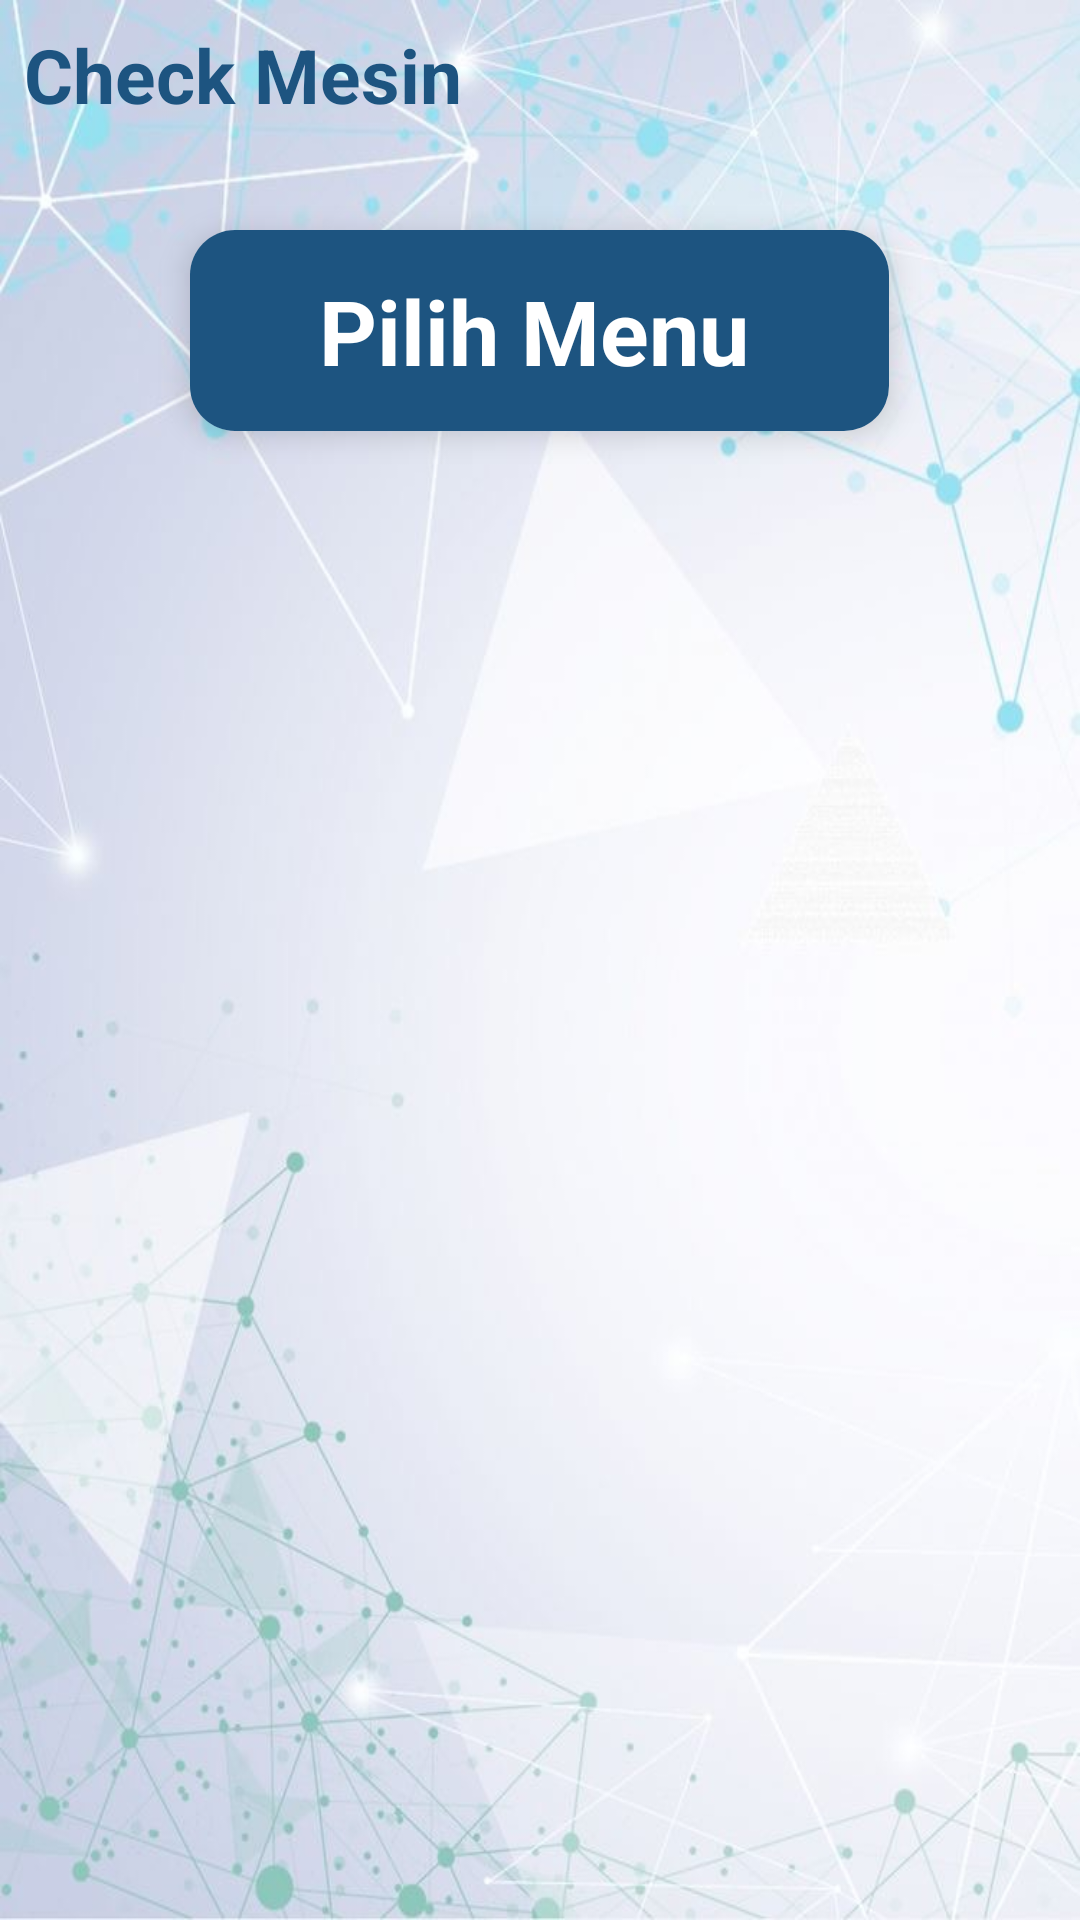

The Android layout XML behind this screen, and the referenced resources:
<!-- AndroidManifest.xml: application theme Theme.MaintenanceApps -->
<!-- res/layout/activity_check_mesin.xml -->
<?xml version="1.0" encoding="utf-8"?>
<FrameLayout
    xmlns:android="http://schemas.android.com/apk/res/android"
    android:layout_width="match_parent"
    android:layout_height="match_parent"
    xmlns:app="http://schemas.android.com/apk/res-auto"
    xmlns:tools="http://schemas.android.com/tools"
    tools:context=".Maintenance.CekMesinActivity"
    android:background="@drawable/ayosemangat">

    <LinearLayout
        android:layout_width="match_parent"
        android:layout_height="match_parent"
        android:orientation="vertical">

        <TextView
            android:layout_width="match_parent"
            android:layout_height="wrap_content"
            android:layout_marginStart="8dp"
            android:layout_marginTop="8dp"
            android:layout_marginEnd="10dp"
            android:layout_marginBottom="3dp"
            android:text="Check Mesin"
            android:textColor="@color/colorPrimaryDark"
            android:textSize="25sp"
            android:textStyle="bold" />

        <GridLayout
            android:layout_width="257dp"
            android:layout_height="91dp"
            android:layout_gravity="center_horizontal"
            android:layout_marginStart="5dp"
            android:layout_marginTop="20dp"
            android:layout_marginEnd="5dp"
            android:alignmentMode="alignMargins"
            android:columnCount="1"
            android:columnOrderPreserved="false"
            android:orientation="vertical"
            android:rowCount="1">
            <androidx.cardview.widget.CardView
                android:id="@+id/pilihan_menu"
                android:layout_width="match_parent"
                android:layout_height="match_parent"
                android:layout_rowWeight="2"
                android:layout_columnWeight="12"
                android:layout_margin="12dp"
                android:clickable="true"
                android:elevation="6dp"
                android:foreground="?android:attr/selectableItemBackground"
                app:cardCornerRadius="15dp"
                app:cardElevation="6dp">

                <LinearLayout
                    android:layout_width="match_parent"
                    android:layout_height="match_parent"
                    android:background="@color/colorPrimaryDark"
                    android:orientation="horizontal"
                    android:padding="3dp">

                    <TextView
                        android:layout_width="wrap_content"
                        android:layout_height="wrap_content"
                        android:layout_gravity="center"
                        android:layout_marginStart="40dp"
                        android:text="Pilih Menu"
                        android:textSize="30sp"
                        android:textStyle="bold"
                        android:textColor="@color/colorWhite"/>
                </LinearLayout>
            </androidx.cardview.widget.CardView>
        </GridLayout>



    </LinearLayout>
</FrameLayout>
<!-- resources referenced by this layout -->
<resources>
  <color name="colorPrimaryDark">#1D5480</color>
  <color name="colorWhite">#FFFFFF</color>
  <!-- drawable ayosemangat: jpeg bitmap (drawable, 114848 bytes) -->
  <style name="Theme.MaintenanceApps" parent="Theme.MaterialComponents.DayNight.DarkActionBar">
          
          <item name="colorPrimary">@color/purple_500</item>
          <item name="colorPrimaryVariant">@color/purple_700</item>
          <item name="colorOnPrimary">@color/white</item>
          
          <item name="colorSecondary">@color/teal_200</item>
          <item name="colorSecondaryVariant">@color/teal_700</item>
          <item name="colorOnSecondary">@color/black</item>
          
          <item name="android:statusBarColor">?attr/colorPrimaryVariant</item>
          
      </style>
  <color name="purple_500">#FF6200EE</color>
  <color name="purple_700">#FF3700B3</color>
  <color name="white">#FFFFFFFF</color>
  <color name="teal_200">#FF03DAC5</color>
  <color name="teal_700">#FF018786</color>
  <color name="black">#FF000000</color>
</resources>
